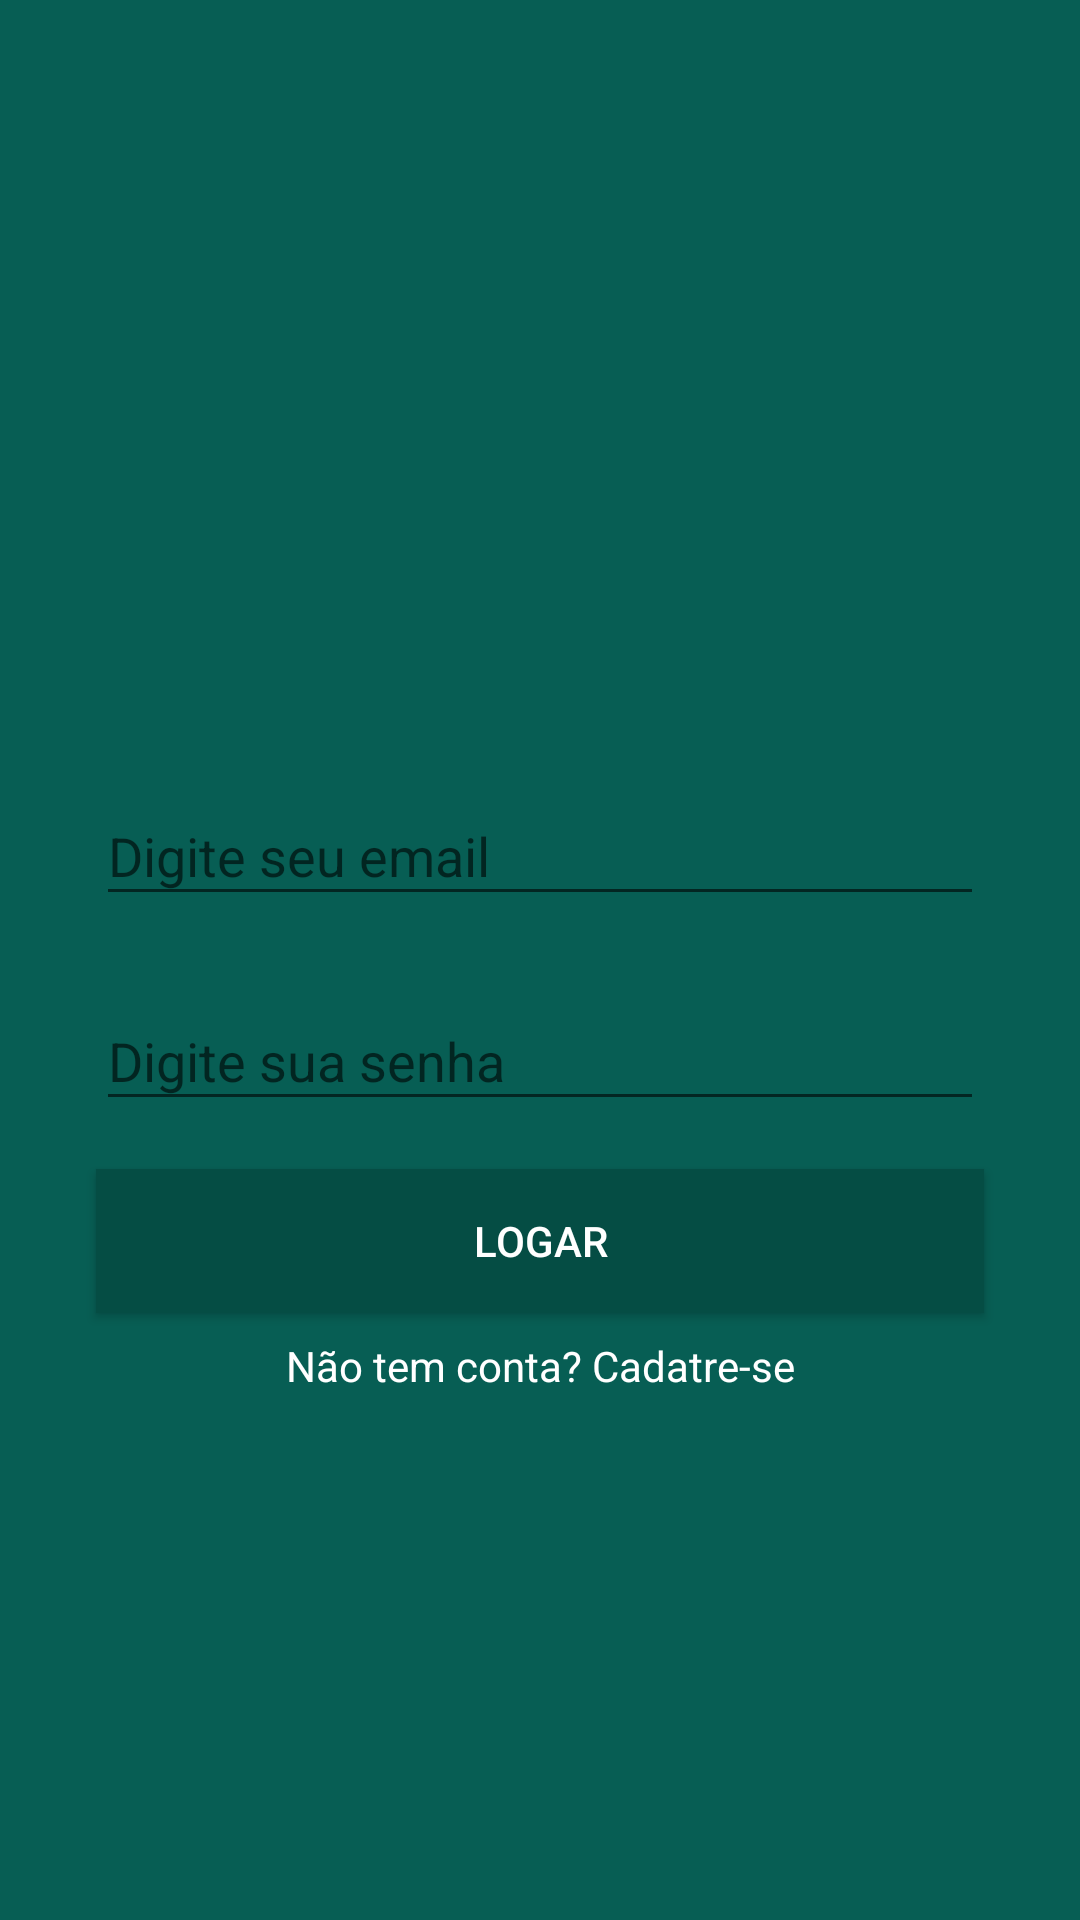

Android layout source for this screen:
<!-- AndroidManifest.xml: application theme AppTheme -->
<!-- res/layout/activity_login.xml -->
<?xml version="1.0" encoding="utf-8"?>
<androidx.constraintlayout.widget.ConstraintLayout xmlns:android="http://schemas.android.com/apk/res/android"
    xmlns:app="http://schemas.android.com/apk/res-auto"
    xmlns:tools="http://schemas.android.com/tools"
    android:layout_width="match_parent"
    android:layout_height="match_parent"
    tools:context=".activity.MainActivity"
    android:background="@color/colorPrimary">

    <ImageView
        android:id="@+id/imageView"
        android:layout_width="200dp"
        android:layout_height="157dp"
        android:layout_marginTop="80dp"
        app:layout_constraintEnd_toEndOf="parent"
        app:layout_constraintStart_toStartOf="parent"
        app:layout_constraintTop_toTopOf="parent"
        app:srcCompat="@drawable/logo" />

    <com.google.android.material.textfield.TextInputLayout
        android:id="@+id/textInputLayout"
        android:layout_width="match_parent"
        android:layout_height="wrap_content"
        android:layout_marginStart="32dp"
        android:layout_marginLeft="32dp"
        android:layout_marginTop="16dp"
        android:layout_marginEnd="32dp"
        android:layout_marginRight="32dp"
        app:layout_constraintEnd_toEndOf="parent"
        app:layout_constraintStart_toStartOf="parent"
        app:layout_constraintTop_toBottomOf="@+id/imageView">

        <com.google.android.material.textfield.TextInputEditText
            android:id="@+id/editEmail"
            android:layout_width="match_parent"
            android:layout_height="match_parent"
            android:hint="@string/digite_email"
            android:inputType="textEmailAddress" />
    </com.google.android.material.textfield.TextInputLayout>

    <com.google.android.material.textfield.TextInputLayout
        android:id="@+id/textInputLayout2"
        android:layout_width="0dp"
        android:layout_height="wrap_content"
        android:layout_marginStart="32dp"
        android:layout_marginLeft="32dp"
        android:layout_marginTop="16dp"
        android:layout_marginEnd="32dp"
        android:layout_marginRight="32dp"
        app:layout_constraintEnd_toEndOf="parent"
        app:layout_constraintStart_toStartOf="parent"
        app:layout_constraintTop_toBottomOf="@+id/textInputLayout">

        <com.google.android.material.textfield.TextInputEditText
            android:layout_width="match_parent"
            android:layout_height="wrap_content"
            android:hint="@string/digite_senha"
            android:inputType="textPassword" />
    </com.google.android.material.textfield.TextInputLayout>

    <Button
        android:id="@+id/buttonLogar"
        android:layout_width="0dp"
        android:layout_height="wrap_content"
        android:layout_marginStart="32dp"
        android:layout_marginLeft="32dp"
        android:layout_marginTop="16dp"
        android:layout_marginEnd="32dp"
        android:layout_marginRight="32dp"
        android:background="@color/colorPrimaryDark"
        android:text="@string/botao_logar"
        android:textColor="@android:color/white"
        app:layout_constraintEnd_toEndOf="parent"
        app:layout_constraintStart_toStartOf="parent"
        app:layout_constraintTop_toBottomOf="@+id/textInputLayout2" />

    <TextView
        android:id="@+id/textCadastro"
        android:layout_width="wrap_content"
        android:layout_height="wrap_content"
        android:layout_marginTop="8dp"
        android:text="@string/nao_tem_conta"
        android:textColor="@android:color/white"
        app:layout_constraintEnd_toEndOf="parent"
        app:layout_constraintStart_toStartOf="parent"
        app:layout_constraintTop_toBottomOf="@+id/buttonLogar" />

</androidx.constraintlayout.widget.ConstraintLayout>
<!-- resources referenced by this layout -->
<resources>
  <color name="colorPrimary">#075E54</color>
  <color name="colorPrimaryDark">#054D44</color>
  <string name="botao_logar">Logar</string>
  <string name="digite_email">Digite seu email</string>
  <string name="digite_senha">Digite sua senha</string>
  <string name="nao_tem_conta">Não tem conta? Cadatre-se</string>
  <style name="AppTheme" parent="Theme.AppCompat.Light.NoActionBar">
          
          <item name="colorPrimary">@color/colorPrimary</item>
          <item name="colorPrimaryDark">@color/colorPrimaryDark</item>
          <item name="colorAccent">@color/colorAccent</item>
      </style>
  <color name="colorAccent">#25D366</color>
</resources>
